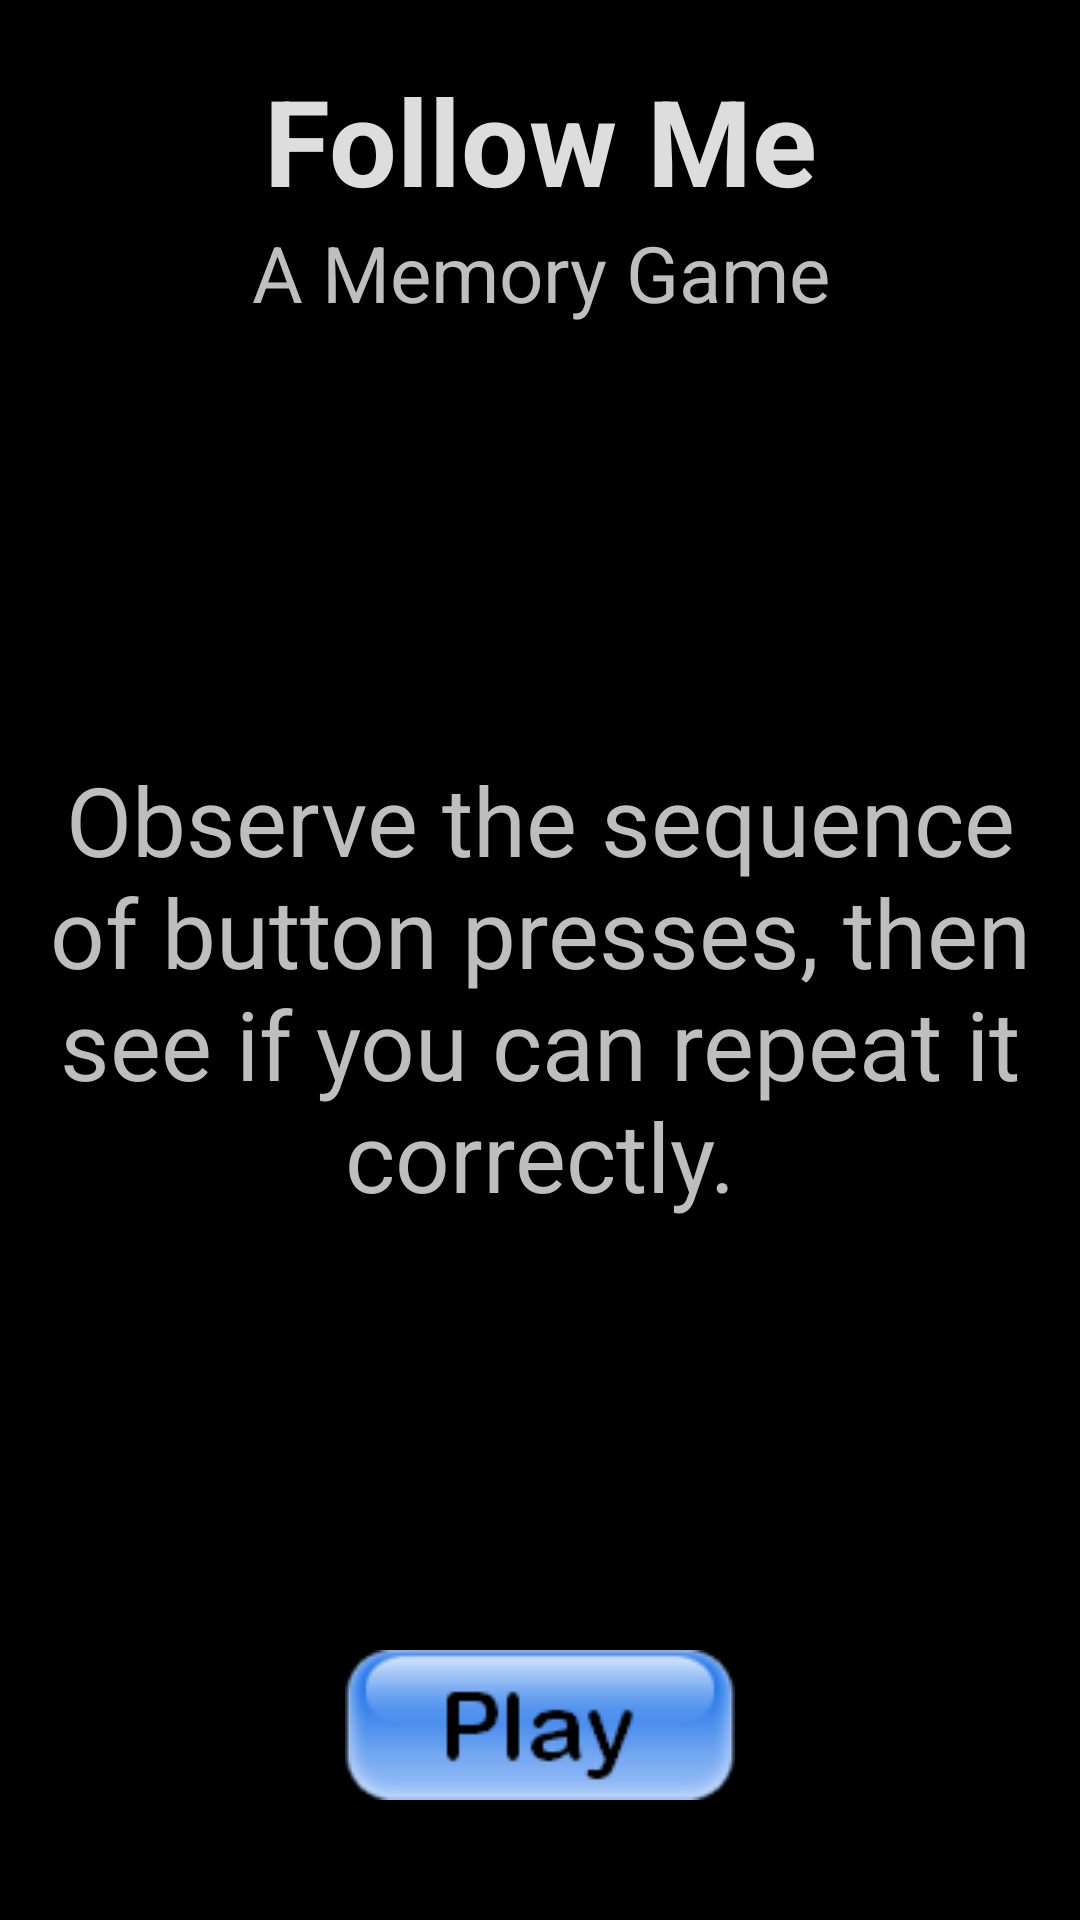

Android layout source for this screen:
<!-- AndroidManifest.xml: application theme android:Theme.NoTitleBar -->
<!-- res/layout/activity_main.xml -->
<?xml version="1.0" encoding="utf-8"?>
<LinearLayout xmlns:android="http://schemas.android.com/apk/res/android"
    android:layout_width="fill_parent"
    android:layout_height="fill_parent"
    android:orientation="vertical" >

    <TextView
        android:layout_width="fill_parent"
        android:layout_height="wrap_content"
        android:layout_marginTop="20sp"
        android:gravity="center_vertical|center_horizontal"
        android:text="@string/title"
        android:textSize="40sp"
        android:textStyle="bold"
        android:textColor="@color/off_white" />

    <TextView
        android:layout_width="fill_parent"
        android:layout_height="wrap_content"
        android:gravity="center_vertical|center_horizontal"
        android:text="@string/subtitle"
        android:textSize="26sp" />

    <View
        android:layout_height="fill_parent"
        android:layout_width="fill_parent"
        android:layout_weight="1" />

    <TextView
        android:layout_width="wrap_content"
        android:layout_height="wrap_content"
        android:layout_gravity="center_vertical|center_horizontal"
        android:gravity="center_vertical|center_horizontal"
        android:text="@string/description"
        android:textSize="32sp" />

    <View
        android:layout_height="fill_parent"
        android:layout_width="fill_parent"
        android:layout_weight="1" />

    <ImageButton
        android:id="@+id/play_game"
        android:contentDescription="@string/play_game"
        android:layout_width="wrap_content"
        android:layout_height="wrap_content"
        android:layout_gravity="center_vertical|center_horizontal"
        android:background="@drawable/play_button"
        android:onClick="playGameButtonClicked"
        android:textSize="24sp" />

    <ImageButton
        android:id="@+id/high_scores"
        android:contentDescription="@string/high_scores"
        android:layout_width="wrap_content"
        android:layout_height="wrap_content"
        android:layout_marginTop="30sp"
        android:layout_marginBottom="10sp"
        android:layout_gravity="center_vertical|center_horizontal"
        android:background="@drawable/scores_button"
        android:onClick="viewScoresButtonClicked"
        android:textSize="24dp" />

</LinearLayout>
<!-- resources referenced by this layout -->
<resources>
  <color name="off_white">#FFDDDDDD</color>
  <!-- drawable play_button (drawable) -->
  <?xml version="1.0" encoding="utf-8"?>
  <selector xmlns:android="http://schemas.android.com/apk/res/android" >
  
      <item
          android:state_pressed="true"
          android:drawable="@drawable/play_button_pressed" />
      <item
          android:state_focused="true"
          android:drawable="@drawable/play_button_pressed" />
      <item
          android:drawable="@drawable/play_button_normal" />
  
  </selector>
  <!-- drawable scores_button (drawable) -->
  <?xml version="1.0" encoding="utf-8"?>
  <selector xmlns:android="http://schemas.android.com/apk/res/android" >
  
      <item
          android:state_pressed="true"
          android:drawable="@drawable/scores_button_pressed" />
      <item
          android:state_focused="true"
          android:drawable="@drawable/scores_button_pressed" />
      <item
          android:drawable="@drawable/scores_button_normal" />
  
  </selector>
  <string name="description">Observe the sequence of button presses, then see if you can repeat it correctly.</string>
  <string name="high_scores">High Scores</string>
  <string name="play_game">Play</string>
  <string name="subtitle">A Memory Game</string>
  <string name="title">Follow Me</string>
  <!-- drawable play_button_pressed: png bitmap (drawable, 6368 bytes) -->
  <!-- drawable play_button_normal: png bitmap (drawable, 6674 bytes) -->
</resources>
